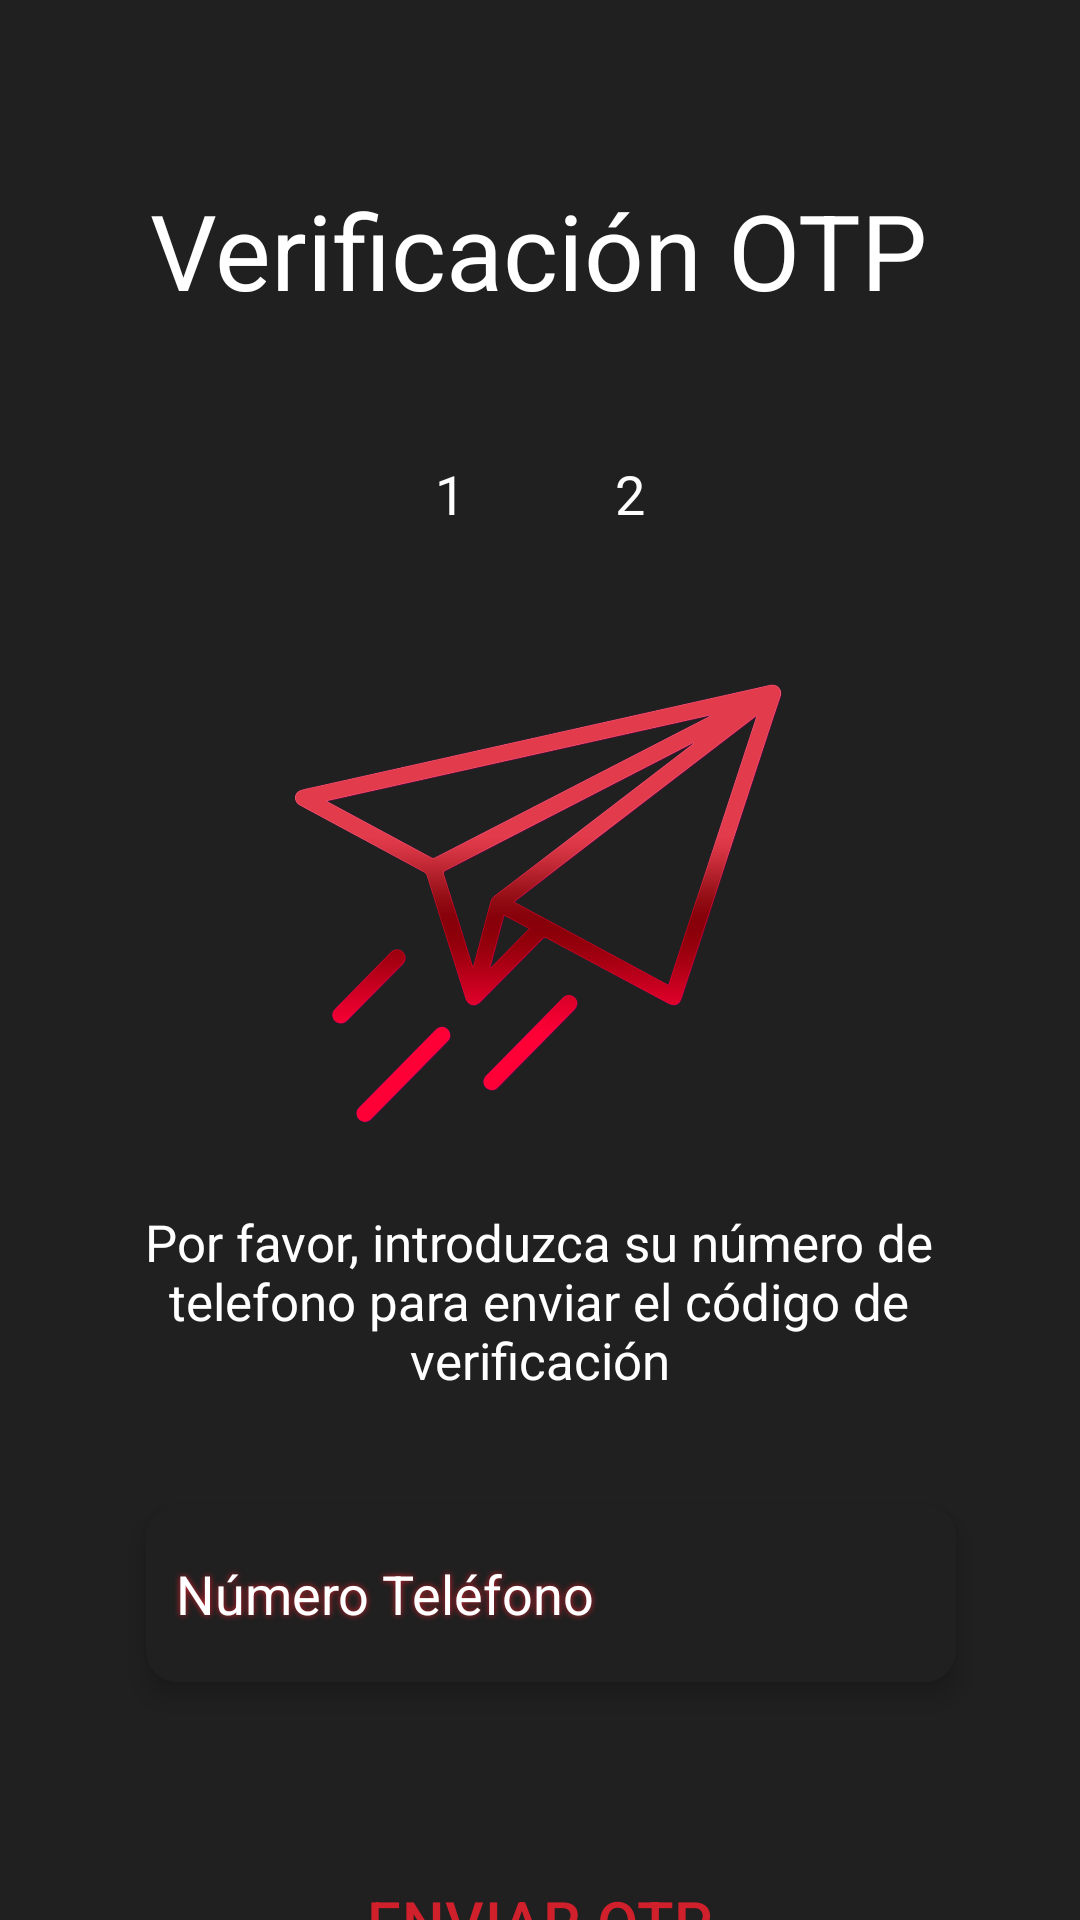

The Android layout XML behind this screen, and the referenced resources:
<!-- AndroidManifest.xml: application theme Theme.HOLA_PRUEBA_TFG -->
<!-- res/layout/activity_telefono_verificacion_otp_pantalla1.xml -->
<?xml version="1.0" encoding="utf-8"?>
<androidx.constraintlayout.widget.ConstraintLayout xmlns:android="http://schemas.android.com/apk/res/android"
    xmlns:app="http://schemas.android.com/apk/res-auto"
    xmlns:tools="http://schemas.android.com/tools"
    android:layout_width="match_parent"
    android:layout_height="match_parent"
    tools:context=".Telefono_Verificacion_OTP_Pantalla_1"
    android:gravity="center"
    android:background="#202020"
    >


    <TextView
        android:id="@+id/textView5"
        android:layout_width="wrap_content"
        android:layout_height="wrap_content"
        android:layout_marginTop="60dp"

        android:text="Verificación OTP"
        android:textColor="@color/white"

        android:textSize="35dp"
        app:layout_constraintEnd_toStartOf="@+id/guideline"
        app:layout_constraintHorizontal_bias="0.493"
        app:layout_constraintStart_toStartOf="@+id/guideline2"
        app:layout_constraintTop_toTopOf="parent" />

    <ImageView
        android:id="@+id/imageView4"
        android:layout_width="202dp"
        android:layout_height="172dp"

        android:layout_marginTop="20dp"
        app:layout_constraintEnd_toStartOf="@+id/guideline"
        app:layout_constraintHorizontal_bias="0.492"
        app:layout_constraintStart_toStartOf="@+id/guideline2"
        app:layout_constraintTop_toBottomOf="@+id/linearLayout"
        app:srcCompat="@drawable/avion_rojo_sin_relleno" />

    <LinearLayout
        android:id="@+id/linearLayout"
        android:layout_width="match_parent"
        android:layout_height="wrap_content"
        android:layout_marginTop="28dp"
        android:gravity="center"
        app:layout_constraintTop_toBottomOf="@+id/textView5"
        tools:layout_editor_absoluteX="0dp">

        <RelativeLayout
            android:layout_width="40dp"
            android:layout_height="40dp"
            android:layout_margin="10dp"
            android:background="@drawable/circular_background"
            android:backgroundTint="@color/rojo">

            <TextView
                android:layout_width="wrap_content"
                android:layout_height="wrap_content"
                android:layout_centerInParent="true"
                android:text="1"
                android:textColor="@color/white"
                android:textSize="18sp" />
        </RelativeLayout>

        <RelativeLayout
            android:layout_width="40dp"
            android:layout_height="40dp"
            android:layout_margin="10dp"
            android:background="@drawable/circular_background"
            android:backgroundTint="@color/gris_2">

            <TextView
                android:layout_width="wrap_content"
                android:layout_height="wrap_content"
                android:layout_centerInParent="true"
                android:text="2"
                android:textColor="@color/white"
                android:textSize="18sp" />
        </RelativeLayout>



    </LinearLayout>

    <TextView
        android:id="@+id/textView_frase_info"
        android:layout_width="278dp"
        android:layout_height="70dp"
        android:layout_marginTop="12dp"
        android:gravity="center"
        android:text="Por favor, introduzca su número de telefono para enviar el código de verificación"
        android:textColor="@color/white"

        android:textSize="17dp"
        app:layout_constraintEnd_toStartOf="@+id/guideline"
        app:layout_constraintHorizontal_bias="0.484"
        app:layout_constraintStart_toStartOf="@+id/guideline2"
        app:layout_constraintTop_toBottomOf="@+id/imageView4" />

    <LinearLayout
        android:id="@+id/linearLayout2"
        android:layout_width="330dp"
        android:layout_height="85dp"
        android:layout_marginTop="20dp"
        android:gravity="center"
        android:orientation="horizontal"
        app:layout_constraintEnd_toStartOf="@+id/guideline"
        app:layout_constraintHorizontal_bias="0.416"
        app:layout_constraintStart_toStartOf="@+id/guideline2"
        app:layout_constraintTop_toBottomOf="@+id/textView_frase_info">



        <EditText
            android:id="@+id/edit_text_meter_telefono"
            android:layout_width="270dp"
            android:layout_height="59dp"

            android:layout_margin="10dp"
            android:background="@drawable/edit_text_numero_telefono_verificacion"
            android:elevation="5dp"
            android:hint="Número Teléfono"
            android:inputType="phone"
            android:padding="10dp"
            android:textColor="@color/white"
            android:textColorHint="@color/white"
            android:shadowColor="@color/rojo"
            android:shadowDx="0"
            android:shadowDy="0"
            android:shadowRadius="5"/>


    </LinearLayout>


    <FrameLayout
        android:layout_width="256dp"
        android:layout_height="102dp"
        android:layout_marginTop="16dp"
        app:layout_constraintEnd_toEndOf="parent"
        app:layout_constraintStart_toStartOf="parent"
        app:layout_constraintTop_toBottomOf="@+id/linearLayout2">

        <Button
            android:id="@+id/boton_enviar_otp"
            style="?attr/materialButtonOutlinedStyle"
            android:layout_width="211dp"
            android:layout_height="79dp"
            android:layout_gravity="center"
            android:backgroundTint="#202020"
            android:gravity="center"
            android:text="ENVIAR OTP"
            android:textColor="#D0202C"
            android:textSize="20sp"
            app:cornerRadius="40dp"
            app:layout_constraintBottom_toBottomOf="parent"
            app:layout_constraintEnd_toEndOf="parent"
            app:layout_constraintStart_toStartOf="parent"
            app:layout_constraintTop_toTopOf="parent"
            app:strokeColor="#D0202C" />

        <ProgressBar
            android:id="@+id/progress_bar"
            android:layout_width="wrap_content"
            android:layout_height="wrap_content"
            android:layout_gravity="center"
            android:indeterminateTint="@color/rojo"
            android:visibility="gone"
            app:layout_constraintBottom_toBottomOf="parent"
            app:layout_constraintEnd_toEndOf="parent"
            app:layout_constraintStart_toStartOf="parent"
            app:layout_constraintTop_toTopOf="parent" />

    </FrameLayout>


    <androidx.constraintlayout.widget.Guideline
        android:id="@+id/guideline"
        android:layout_width="wrap_content"
        android:layout_height="wrap_content"
        android:orientation="vertical"
        app:layout_constraintGuide_end="35dp" />

    <androidx.constraintlayout.widget.Guideline
        android:id="@+id/guideline2"
        android:layout_width="wrap_content"
        android:layout_height="wrap_content"
        android:orientation="vertical"
        app:layout_constraintGuide_begin="35dp" />




</androidx.constraintlayout.widget.ConstraintLayout>
<!-- resources referenced by this layout -->
<resources>
  <color name="gris_2">#6d6d6d</color>
  <color name="rojo">#D0202C</color>
  <color name="white">#FFFFFFFF</color>
  <!-- drawable avion_rojo_sin_relleno: png bitmap (drawable, 104092 bytes) -->
  <!-- drawable edit_text_numero_telefono_verificacion (drawable) -->
  <?xml version="1.0" encoding="utf-8"?>
  <shape android:shape="rectangle" xmlns:android="http://schemas.android.com/apk/res/android">
  
  
      <stroke android:width="1dp" android:color="@color/Color_fondo_roller_pizza"/>
  
      <corners android:radius="10dp"/>
  
      <solid android:color="@color/Color_fondo_roller_pizza"/>
  
  
  </shape>
  <style name="Theme.HOLA_PRUEBA_TFG" parent="Base.Theme.HOLA_PRUEBA_TFG" />
  <color name="Color_fondo_roller_pizza">#202020</color>
  <style name="Base.Theme.HOLA_PRUEBA_TFG" parent="Theme.Material3.DayNight.NoActionBar">
          
          
      </style>
</resources>
